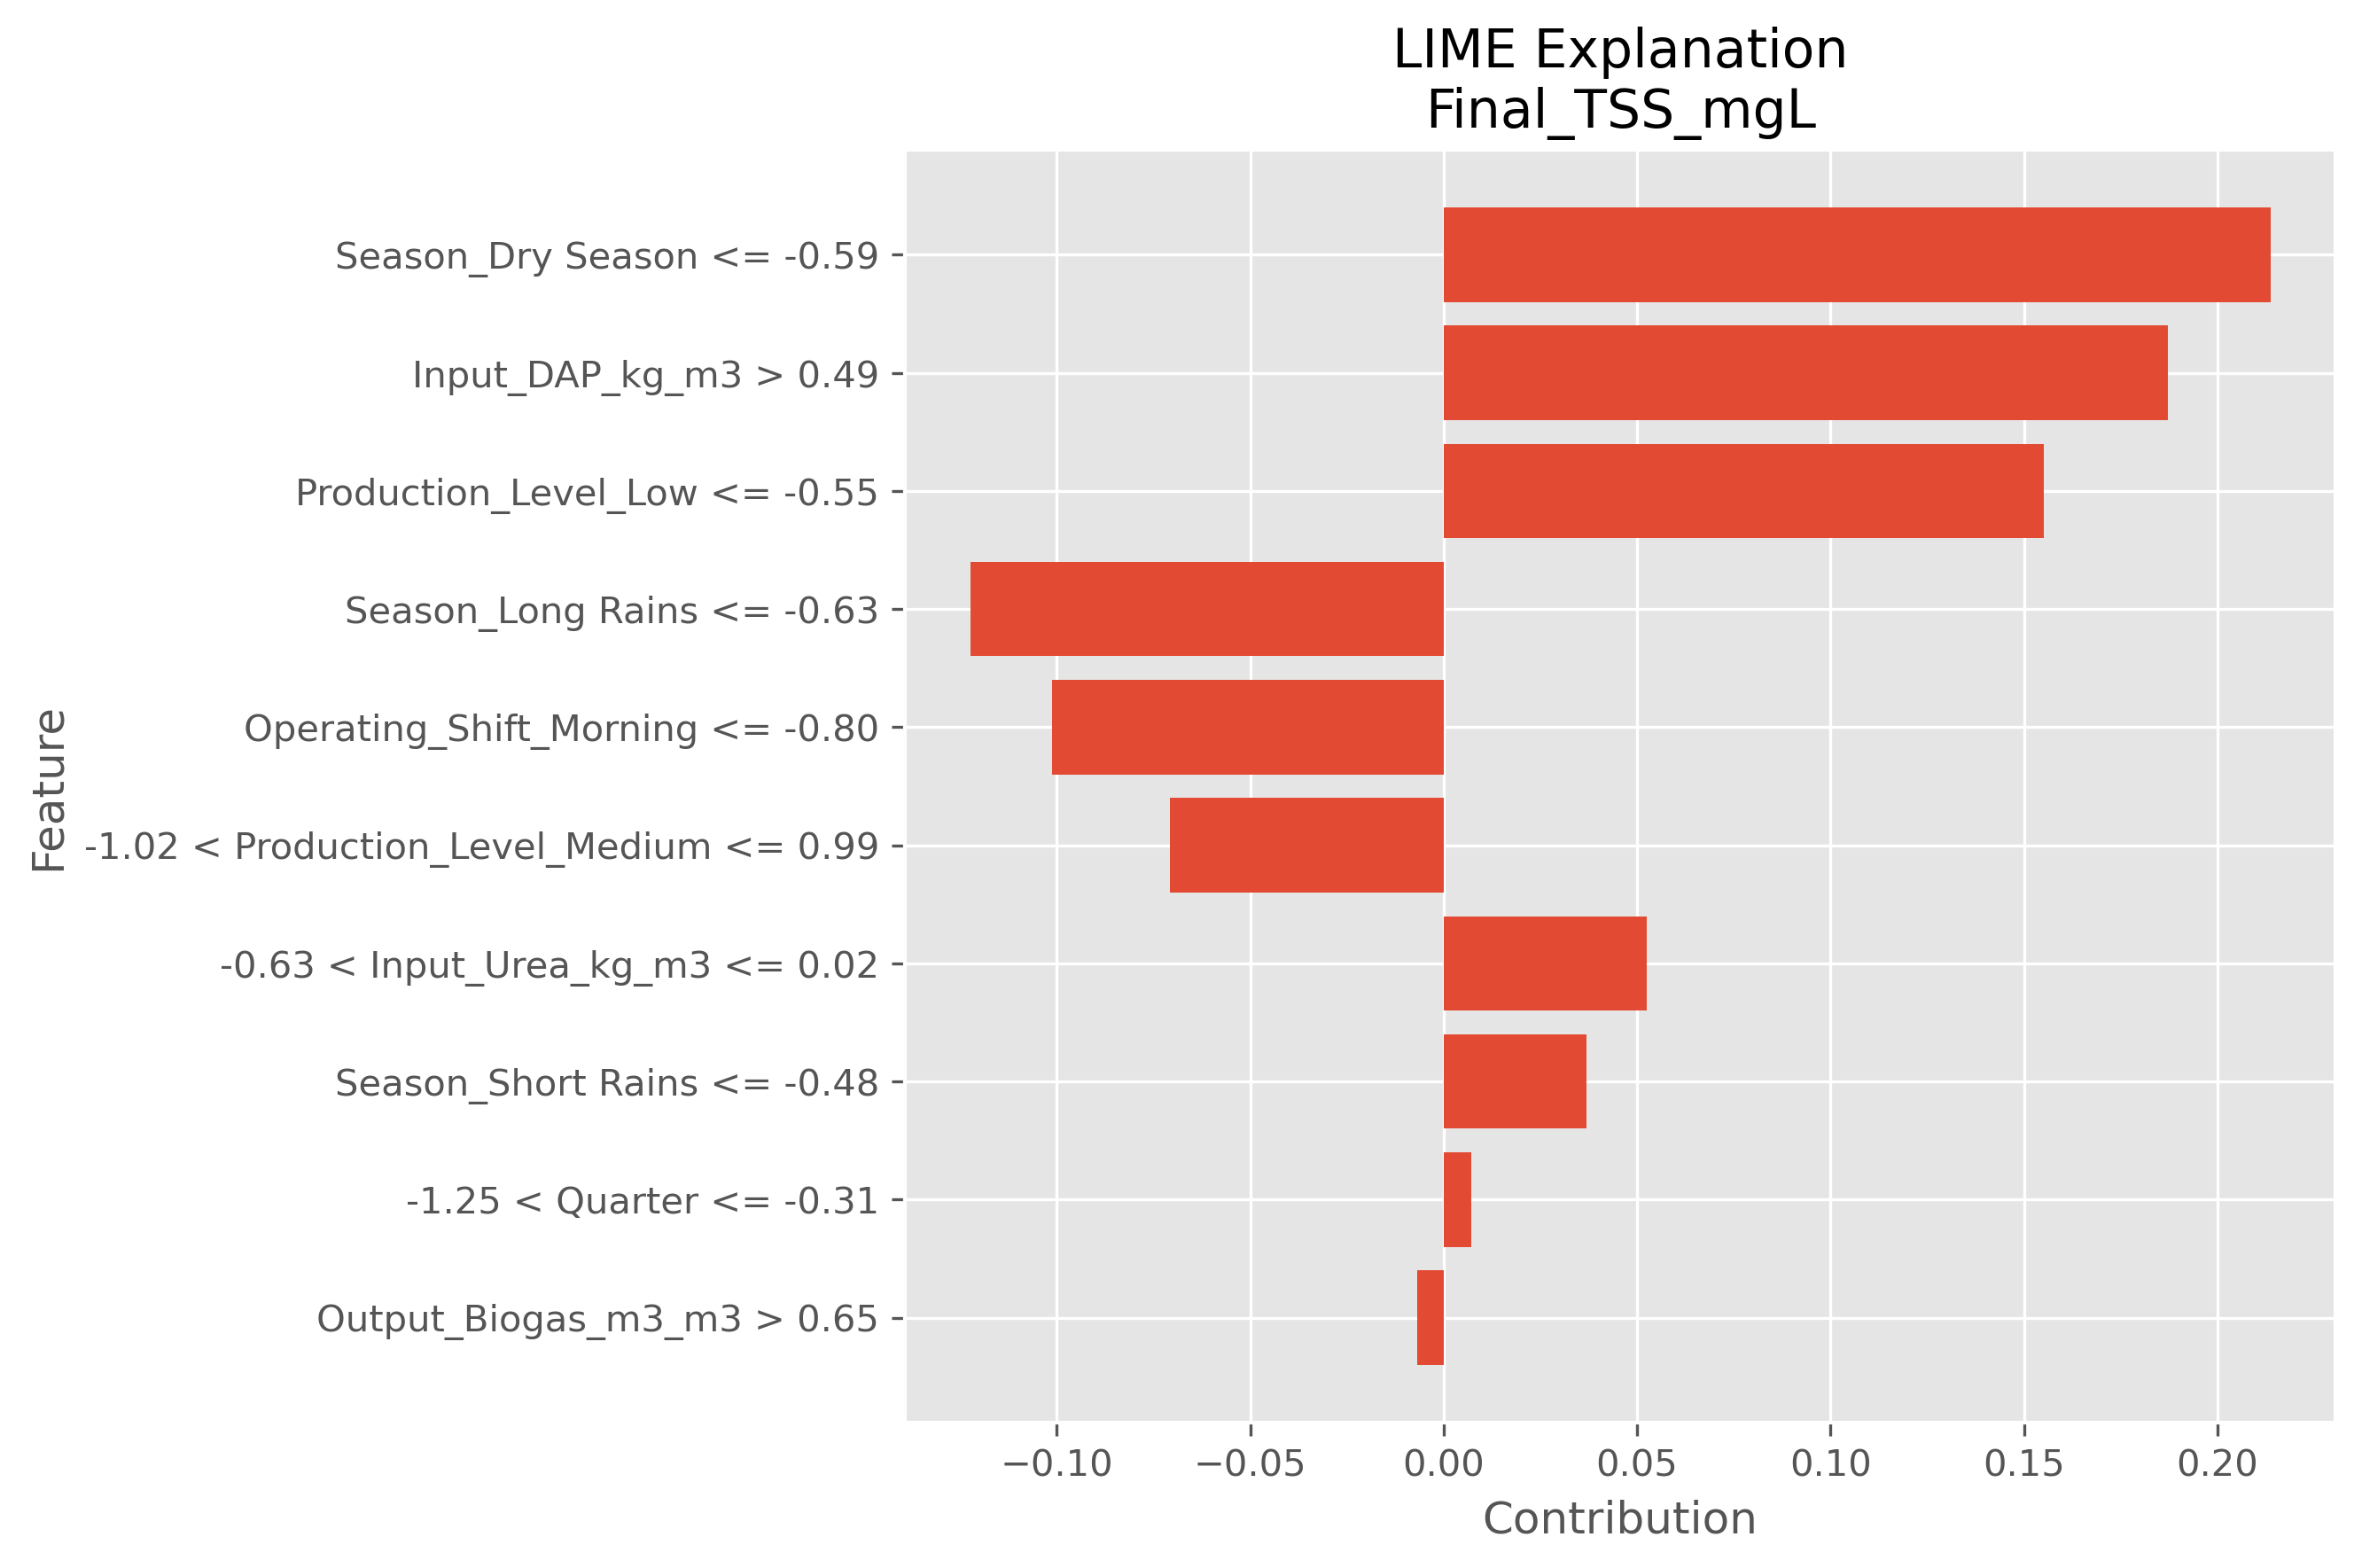

The data file committed next to this chart (first rows):
Feature, Weight
Season_Dry Season <= -0.59, 0.2137
Input_DAP_kg_m3 > 0.49, 0.1872
Production_Level_Low <= -0.55, 0.1552
Season_Long Rains <= -0.63, -0.1224
Operating_Shift_Morning <= -0.80, -0.1013
-1.02 < Production_Level_Medium <= 0.99, -0.07081
-0.63 < Input_Urea_kg_m3 <= 0.02, 0.05256
Season_Short Rains <= -0.48, 0.03682
-1.25 < Quarter <= -0.31, 0.007225
Output_Biogas_m3_m3 > 0.65, -0.006883
